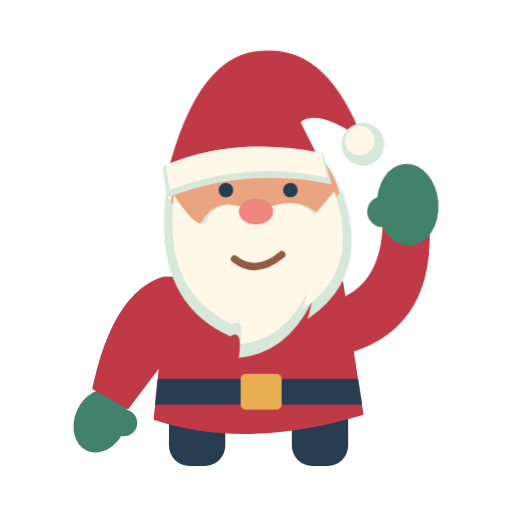
t = 0.00 s
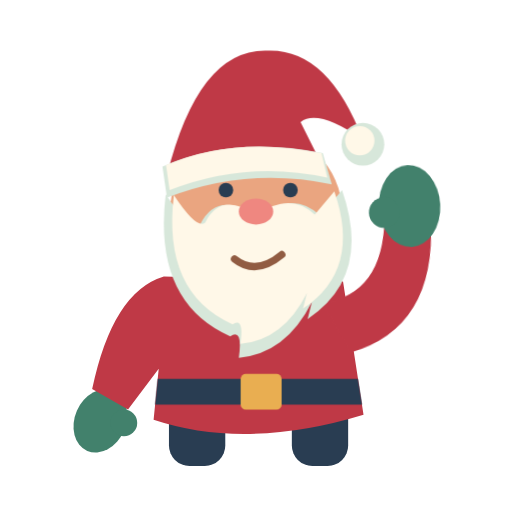
t = 0.50 s
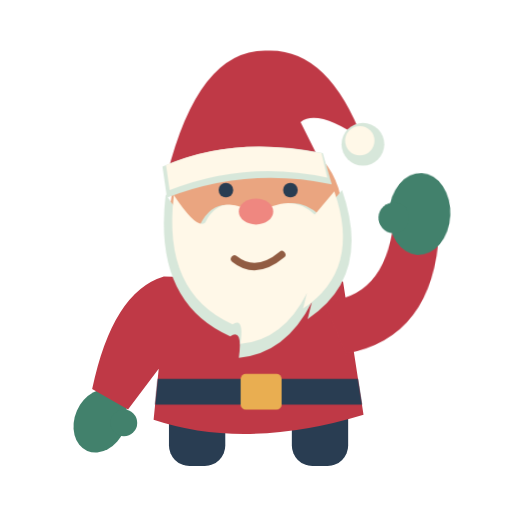
t = 1.50 s
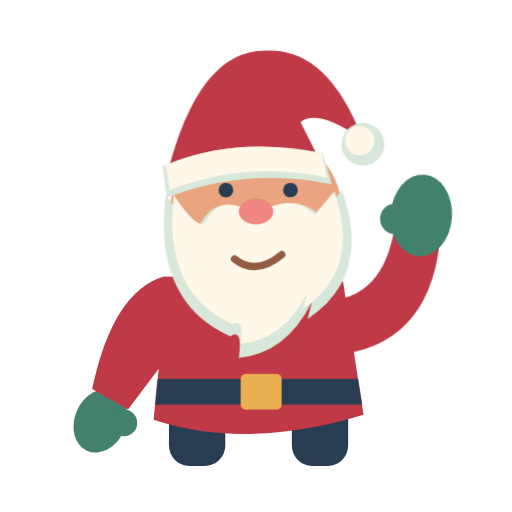
t = 2.00 s
t = 2.50 s: frame unchanged from t = 1.50 s, image omitted
t = 3.50 s: frame unchanged from t = 0.50 s, image omitted

The animated SVG that drew these frames (rendered in a browser with its animation timeline set to each time). Animation: 1 CSS @keyframes rule; one cycle of 4.00 s, repeats indefinitely.

<svg xmlns="http://www.w3.org/2000/svg" width="100" height="100" viewBox="0 0 100 100" role="img">
  <title>Santa Waves</title>
  <style>
    @media (prefers-reduced-motion:no-preference) {
      .santa-waves-swing{animation:santa-waves-swing 4s ease-in-out infinite}
      @keyframes santa-waves-swing{0%,100%{transform:rotate(-4deg)}50%{transform:rotate(4deg)}}
    }
  </style>
  <rect x="33" y="76" width="11" height="15" rx="4" fill="#293d52"/>
  <rect x="57" y="76" width="11" height="15" rx="4" fill="#293d52"/>
  <ellipse cx="19.6" cy="82.2" rx="5" ry="6.4" transform="rotate(23.5 19.6 82.2)" fill="#42816c"/>
  <circle cx="24.2" cy="82.6" r="2.6" fill="#42816c"/>
  <path d="M32 54Q22 57 18 76L25 80L31 72L30 82Q48 88 71 81L67 55Z" fill="#bf3946"/>
  <g class="santa-waves-swing" style="transform-origin:66px 60px">
    <path d="M63 59Q75 58 76 43L85 44Q85 65 68 69Z" fill="#bf3946"/>
    <ellipse cx="81" cy="41" rx="6" ry="8" fill="#42816c"/>
    <circle cx="76" cy="42" r="3" fill="#42816c"/>
  </g>
  <path d="M30.8 74H69.9L70.7 79H30.3Z" fill="#293d52"/>
  <rect x="47" y="73" width="8" height="7" rx="1" fill="#e9ae51"/>
  <g transform="translate(50 43) scale(.84)">
    <ellipse cy="-2" rx="20" ry="19" fill="#eaa580"/>
    <path d="M-21 -6Q-15 3 -13 1Q-9 -7 0 -1Q9 -7 15 -1L20 -7Q27 13 12 23L13 19Q7 31 -4 32Q-3 25 -6 27Q-24 19 -21 -6Z" fill="#d7e7da"/>
    <path transform="translate(0 -4) scale(.91) translate(0 4)" d="M-21 -6Q-15 3 -13 1Q-9 -7 0 -1Q9 -7 15 -1L20 -7Q27 13 12 23L13 19Q7 31 -4 32Q-3 25 -6 27Q-24 19 -21 -6Z" fill="#fff8e8"/>
    <circle cx="-7" cy="-7" r="1.7" fill="#293d52"/>
    <circle cx="8" cy="-7" r="1.7" fill="#293d52"/>
    <ellipse cy="-2" rx="4" ry="3" fill="#ef8780"/>
    <path d="M-5 9q5 4 11 -1" fill="none" stroke="#915c42" stroke-width="1.7" stroke-linecap="round" stroke-linejoin="round"/>
  </g>
  <g transform="translate(50 36) scale(.87)">
    <path d="M-20 -2Q-13 -30 2 -30Q16 -31 24 -10Q14 -17 10 -14L15 -4Z" fill="#bf3946"/>
    <path d="M-21 -4Q-5 -11 15 -7L17 0Q-2 -4 -20 3Z" fill="#d7e7da"/>
    <path d="M-20.2 -4.3Q-5 -11 14.7 -7L16 -1.5Q-2 -5.5 -19.4 1.3Z" fill="#fff8e8"/>
    <circle cx="24" cy="-9" r="4.8" fill="#d7e7da"/>
    <circle cx="23.3" cy="-9.8" r="3.3" fill="#fff8e8"/>
  </g>
</svg>
